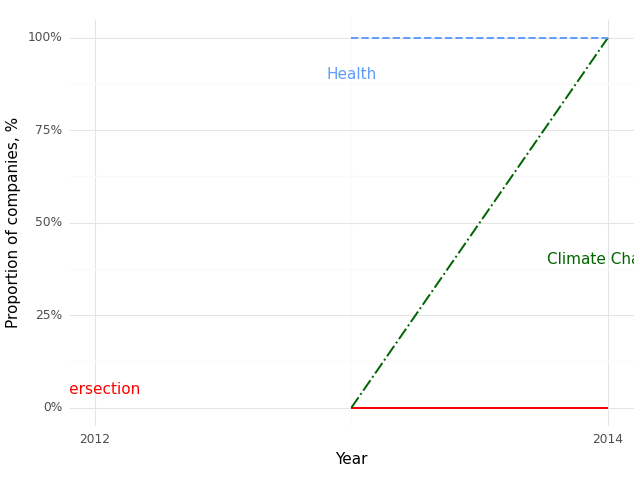

The table this chart was drawn from, first rows:
, Year, Climate (Prop), Health (Prop), Intersection (Prop)
0, 2013, 0.0, 1.0, 0.0
1, 2014, 1.0, 1.0, 0.0
